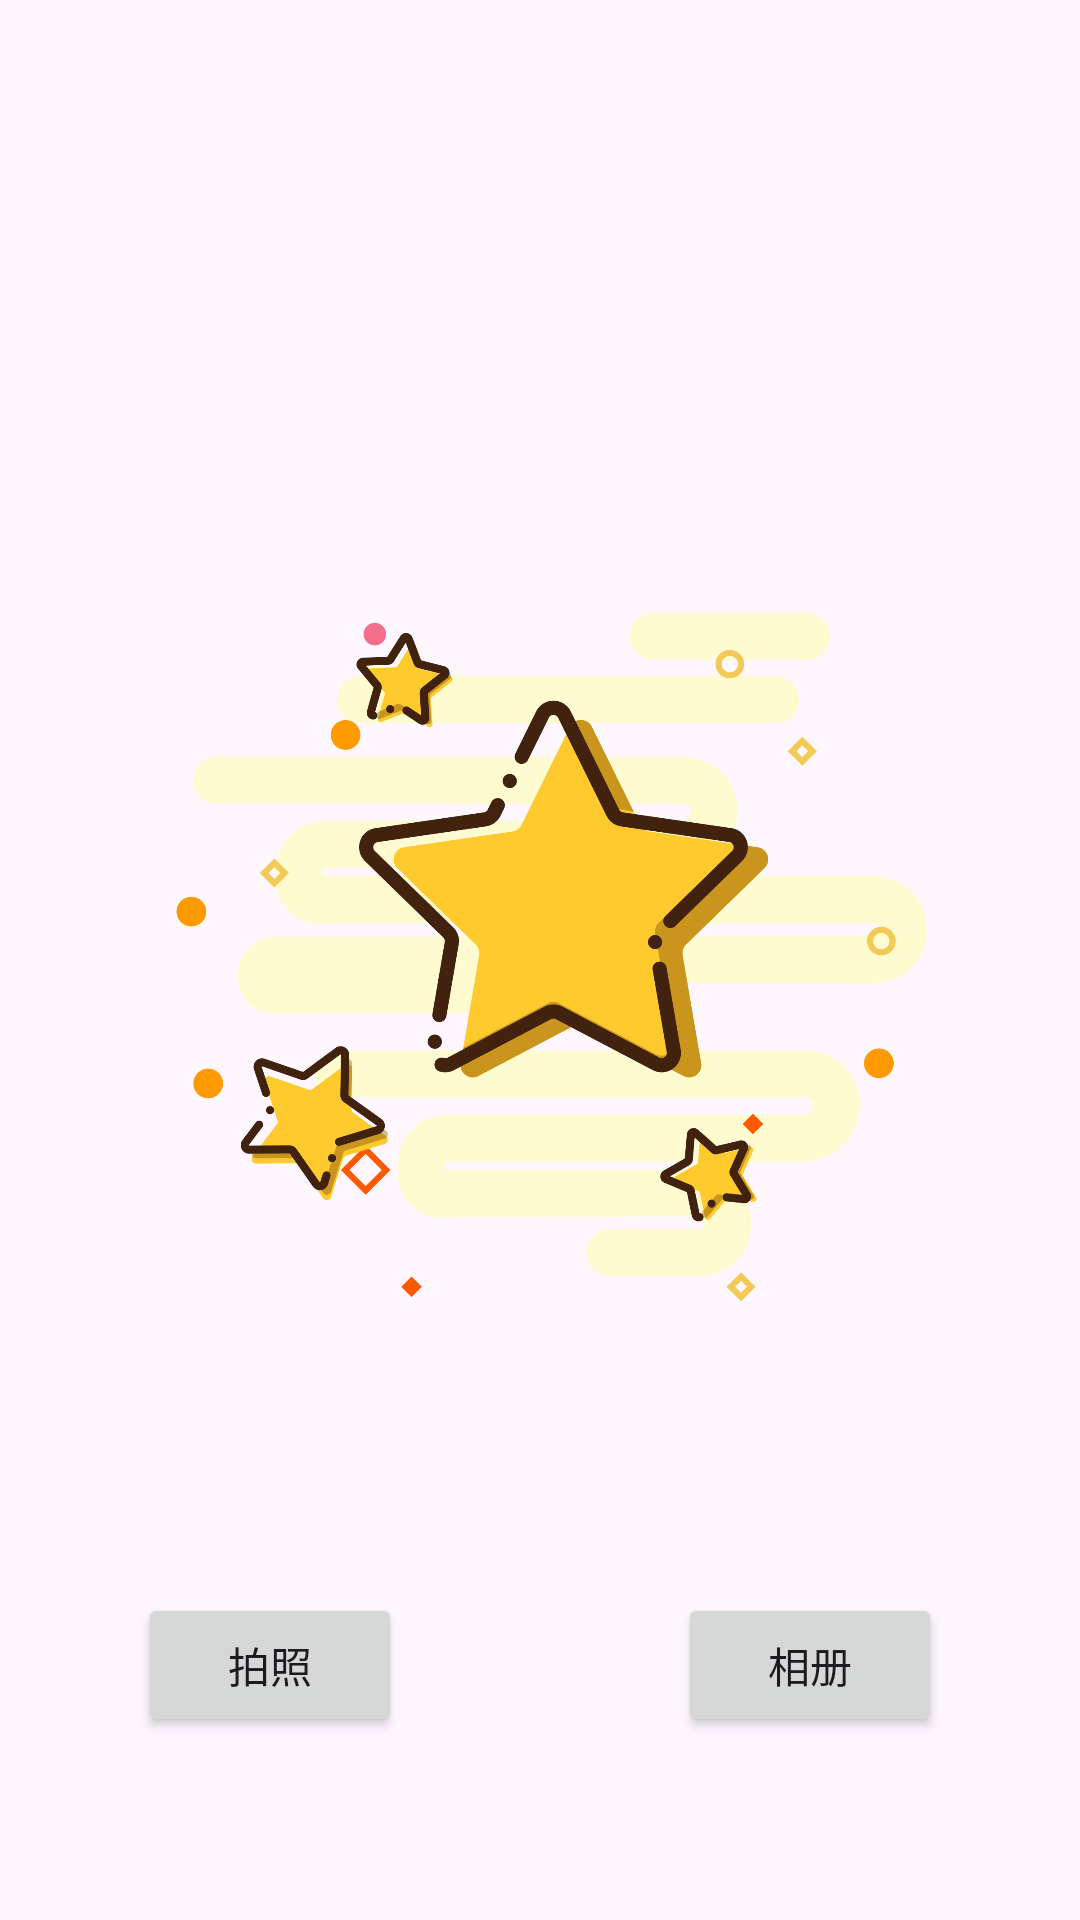

Layout XML and referenced resources for this Android screen:
<!-- AndroidManifest.xml: application theme Theme.StarCamera -->
<!-- res/layout/activity_main.xml -->
<androidx.constraintlayout.widget.ConstraintLayout xmlns:android="http://schemas.android.com/apk/res/android"
    xmlns:app="http://schemas.android.com/apk/res-auto"
    android:layout_width="match_parent"
    android:layout_height="match_parent">

    <Button
        android:id="@+id/buttonBack"
        android:layout_width="wrap_content"
        android:layout_height="wrap_content"
        android:text="@string/返回"
        android:visibility="gone"
        app:layout_constraintTop_toTopOf="parent"
        android:layout_marginTop="10dp"
        app:layout_constraintStart_toStartOf="parent"
        android:layout_marginStart="15dp" />

    <Button
        android:id="@+id/buttonConfirm"
        android:layout_width="wrap_content"
        android:layout_height="wrap_content"
        android:text="@string/确定"
        android:visibility="gone"
        app:layout_constraintTop_toTopOf="parent"
        android:layout_marginTop="10dp"
        app:layout_constraintEnd_toEndOf="parent"
        android:layout_marginEnd="15dp"/>

    <ImageView
        android:id="@+id/imageView"
        android:layout_width="match_parent"
        android:layout_height="0dp"
        android:scaleType="fitCenter"
        android:contentDescription="@string/image_view"
        app:layout_constraintTop_toBottomOf="@+id/buttonBack"
        app:layout_constraintBottom_toBottomOf="parent"
        app:layout_constraintStart_toStartOf="parent"
        app:layout_constraintEnd_toEndOf="parent" />

    <ImageView
        android:id="@+id/imageIndicator"
        android:layout_width="300dp"
        android:layout_height="300dp"
        android:src="@drawable/yellow_stars5"
        app:layout_constraintBottom_toBottomOf="parent"
        app:layout_constraintEnd_toEndOf="parent"
        app:layout_constraintStart_toStartOf="parent"
        app:layout_constraintTop_toTopOf="parent" />

    <androidx.constraintlayout.widget.Guideline
        android:id="@+id/guideline1"
        android:layout_width="wrap_content"
        android:layout_height="wrap_content"
        android:orientation="vertical"
        app:layout_constraintGuide_percent="0.25"/>

    <androidx.constraintlayout.widget.Guideline
        android:id="@+id/guideline2"
        android:layout_width="wrap_content"
        android:layout_height="wrap_content"
        android:orientation="vertical"
        app:layout_constraintGuide_percent="0.75"/>

    <Button
        android:id="@+id/buttonImport"
        android:layout_width="wrap_content"
        android:layout_height="wrap_content"
        android:text="@string/import_image"
        app:layout_constraintBottom_toBottomOf="parent"
        app:layout_constraintEnd_toEndOf="@id/guideline2"
        app:layout_constraintStart_toStartOf="@id/guideline2"
        app:layout_constraintTop_toBottomOf="@+id/imageIndicator" />

    <Button
        android:id="@+id/buttonCapture"
        android:layout_width="wrap_content"
        android:layout_height="wrap_content"
        android:text="@string/capture_image"
        app:layout_constraintBottom_toBottomOf="parent"
        app:layout_constraintStart_toStartOf="@id/guideline1"
        app:layout_constraintEnd_toEndOf="@id/guideline1"
        app:layout_constraintTop_toBottomOf="@+id/imageIndicator"/>

</androidx.constraintlayout.widget.ConstraintLayout>
<!-- resources referenced by this layout -->
<resources>
  <!-- drawable yellow_stars5: png bitmap (drawable, 190330 bytes) -->
  <string name="capture_image">拍照</string>
  <string name="image_view">image_view</string>
  <string name="import_image">相册</string>
  <style name="Theme.StarCamera" parent="Base.Theme.StarCamera" />
  <style name="Base.Theme.StarCamera" parent="Theme.Material3.DayNight.NoActionBar">
          
          
      </style>
</resources>
